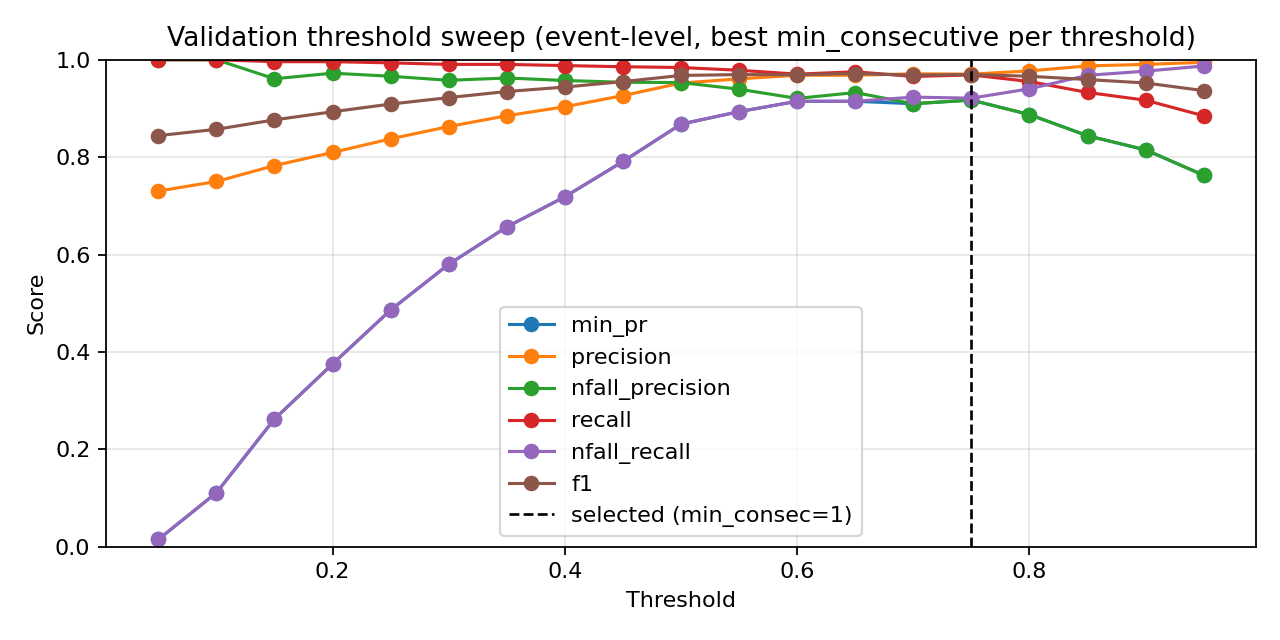

Data behind this chart, as committed beside it:
threshold, min_consecutive, eval_level, precision, nfall_precision, recall, nfall_recall, min_pr, f1, accuracy
0.05, 1, event, 0.7282, 1.0, 1.0, 0.004264, 0.004264, 0.8427, 0.7285
0.05, 3, event, 0.7286, 1.0, 1.0, 0.006397, 0.006397, 0.843, 0.7291
0.05, 5, event, 0.7303, 1.0, 1.0, 0.01493, 0.01493, 0.8441, 0.7314
0.1, 1, event, 0.7359, 1.0, 1.0, 0.04264, 0.04264, 0.8478, 0.739
0.1, 3, event, 0.7411, 1.0, 1.0, 0.06823, 0.06823, 0.8513, 0.7459
0.1, 5, event, 0.75, 1.0, 1.0, 0.1109, 0.1109, 0.8571, 0.7576
0.15, 1, event, 0.7478, 1.0, 1.0, 0.1002, 0.1002, 0.8557, 0.7547
0.15, 3, event, 0.759, 0.9863, 0.9992, 0.1535, 0.1535, 0.8627, 0.7686
0.15, 5, event, 0.7827, 0.9609, 0.996, 0.2623, 0.2623, 0.8765, 0.7959
0.2, 1, event, 0.7665, 1.0, 1.0, 0.1876, 0.1876, 0.8678, 0.7785
0.2, 3, event, 0.7859, 0.9773, 0.9976, 0.2751, 0.2751, 0.8792, 0.8006
0.2, 5, event, 0.8096, 0.9724, 0.996, 0.3753, 0.3753, 0.8932, 0.8267
0.25, 1, event, 0.785, 0.9845, 0.9984, 0.2708, 0.2708, 0.879, 0.8
0.25, 3, event, 0.8109, 0.9834, 0.9976, 0.3795, 0.3795, 0.8946, 0.8291
0.25, 5, event, 0.8376, 0.9661, 0.9936, 0.4861, 0.4861, 0.909, 0.8552
0.3, 1, event, 0.8052, 0.9824, 0.9976, 0.3561, 0.3561, 0.8911, 0.8227
0.3, 3, event, 0.8374, 0.9784, 0.996, 0.484, 0.484, 0.9098, 0.8564
0.3, 5, event, 0.8628, 0.9577, 0.9904, 0.58, 0.58, 0.9222, 0.8785
0.35, 1, event, 0.8247, 0.9808, 0.9968, 0.435, 0.435, 0.9026, 0.8436
0.35, 3, event, 0.8583, 0.967, 0.9928, 0.5629, 0.5629, 0.9207, 0.8756
0.35, 5, event, 0.885, 0.9625, 0.9904, 0.6567, 0.6567, 0.9347, 0.8994
0.4, 1, event, 0.8469, 0.976, 0.9952, 0.5203, 0.5203, 0.9151, 0.8657
0.4, 3, event, 0.8719, 0.9599, 0.9904, 0.6119, 0.6119, 0.9274, 0.8872
0.4, 5, event, 0.9035, 0.9574, 0.988, 0.7186, 0.7186, 0.9439, 0.9145
0.45, 1, event, 0.868, 0.9722, 0.9936, 0.597, 0.597, 0.9266, 0.8855
0.45, 3, event, 0.9004, 0.9623, 0.9896, 0.7079, 0.7079, 0.9429, 0.9128
0.45, 5, event, 0.9264, 0.9537, 0.9856, 0.791, 0.791, 0.9551, 0.9326
0.5, 1, event, 0.8949, 0.9758, 0.9936, 0.6887, 0.6887, 0.9417, 0.9105
0.5, 3, event, 0.9258, 0.961, 0.988, 0.7889, 0.7889, 0.9559, 0.9337
0.5, 5, event, 0.952, 0.9532, 0.984, 0.8678, 0.8678, 0.9678, 0.9523
0.55, 1, event, 0.9165, 0.9727, 0.992, 0.7591, 0.7591, 0.9528, 0.9285
0.55, 3, event, 0.9462, 0.9545, 0.9848, 0.8507, 0.8507, 0.9651, 0.9483
0.55, 5, event, 0.9608, 0.9395, 0.9784, 0.8934, 0.8934, 0.9695, 0.9552
0.6, 1, event, 0.9351, 0.9696, 0.9904, 0.8166, 0.8166, 0.962, 0.943
0.6, 3, event, 0.9586, 0.9476, 0.9816, 0.887, 0.887, 0.97, 0.9558
0.6, 5, event, 0.9681, 0.9206, 0.9704, 0.9147, 0.9147, 0.9693, 0.9552
0.65, 1, event, 0.9513, 0.9531, 0.984, 0.8657, 0.8657, 0.9674, 0.9517
0.65, 3, event, 0.9683, 0.9326, 0.9752, 0.9147, 0.9147, 0.9717, 0.9587
0.65, 5, event, 0.9717, 0.8986, 0.9608, 0.9254, 0.8986, 0.9662, 0.9512
0.7, 1, event, 0.9614, 0.9354, 0.9768, 0.8955, 0.8955, 0.9691, 0.9547
0.7, 3, event, 0.9711, 0.9097, 0.9656, 0.9232, 0.9097, 0.9683, 0.9541
0.7, 5, event, 0.9777, 0.8701, 0.9472, 0.9424, 0.8701, 0.9622, 0.9459
0.75, 1, event, 0.9704, 0.9172, 0.9688, 0.9211, 0.9172, 0.9696, 0.9558
0.75, 3, event, 0.9794, 0.881, 0.952, 0.9467, 0.881, 0.9655, 0.9506
0.75, 5, event, 0.9865, 0.842, 0.9321, 0.9659, 0.842, 0.9585, 0.9413
0.8, 1, event, 0.9771, 0.8873, 0.9552, 0.9403, 0.8873, 0.966, 0.9512
0.8, 3, event, 0.9849, 0.8493, 0.9361, 0.9616, 0.8493, 0.9598, 0.943
0.8, 5, event, 0.988, 0.8169, 0.9185, 0.9701, 0.8169, 0.9519, 0.9326
0.85, 1, event, 0.9873, 0.8439, 0.9329, 0.968, 0.8439, 0.9593, 0.9424
0.85, 3, event, 0.9897, 0.8205, 0.9201, 0.9744, 0.8205, 0.9536, 0.9349
0.85, 5, event, 0.993, 0.7962, 0.9057, 0.9829, 0.7962, 0.9473, 0.9267
0.9, 1, event, 0.9905, 0.8149, 0.9169, 0.9765, 0.8149, 0.9523, 0.9331
0.9, 3, event, 0.9947, 0.7942, 0.9041, 0.9872, 0.7942, 0.9472, 0.9267
0.9, 5, event, 0.9955, 0.7532, 0.8785, 0.9893, 0.7532, 0.9333, 0.9087
0.95, 1, event, 0.9946, 0.7628, 0.8849, 0.9872, 0.7628, 0.9365, 0.9128
0.95, 3, event, 0.9954, 0.7296, 0.8625, 0.9893, 0.7296, 0.9242, 0.8971
0.95, 5, event, 0.9962, 0.693, 0.8353, 0.9915, 0.693, 0.9087, 0.8779
